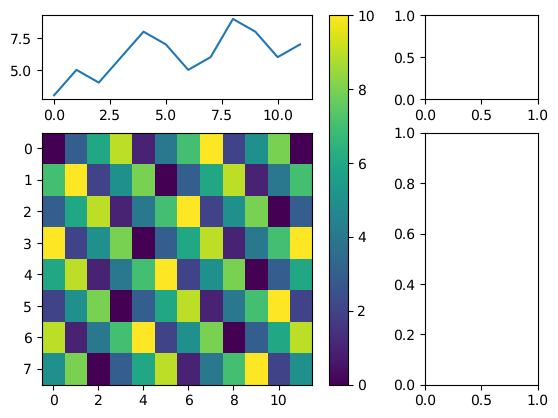
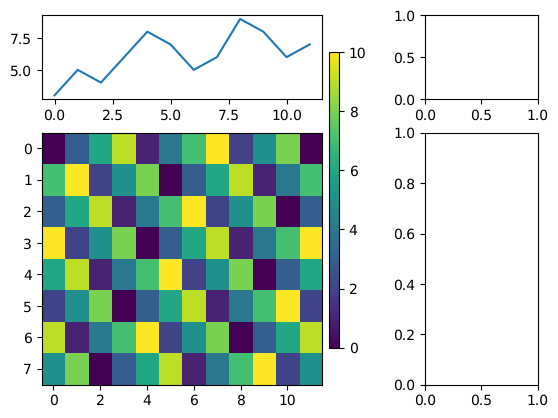
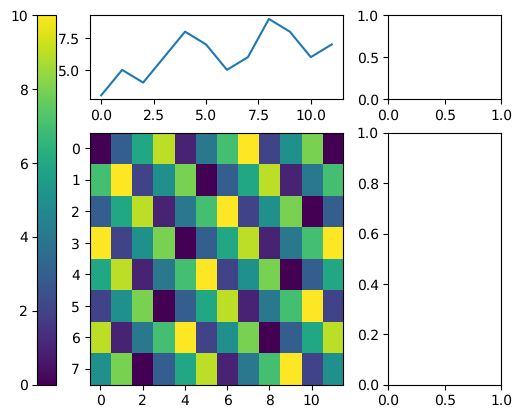
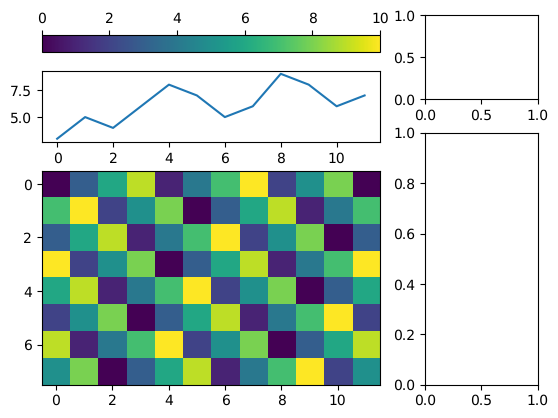
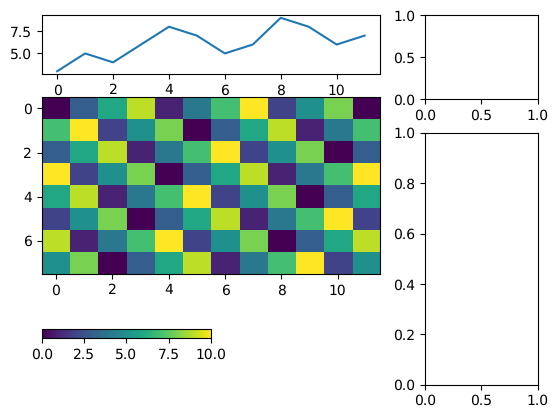
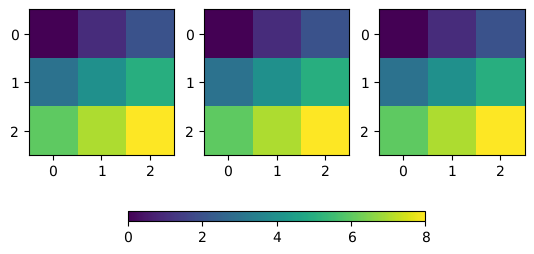
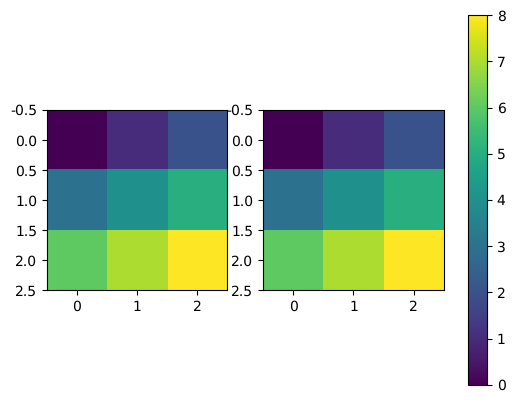
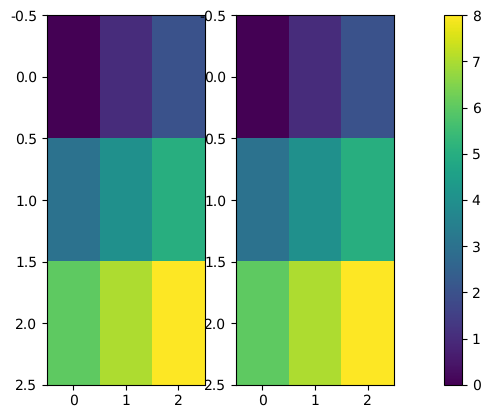
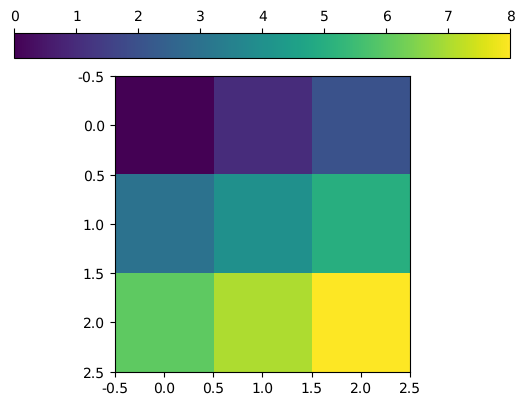
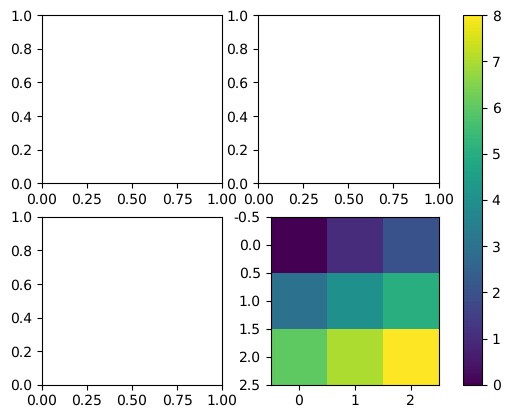
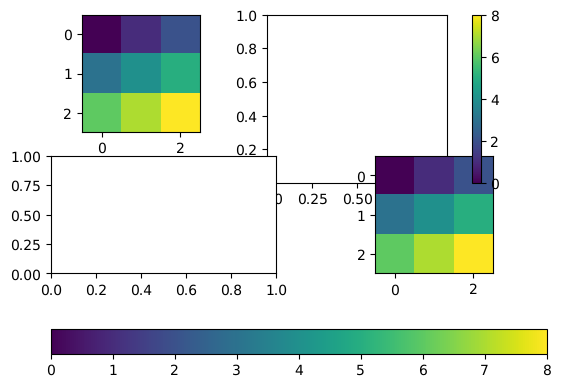
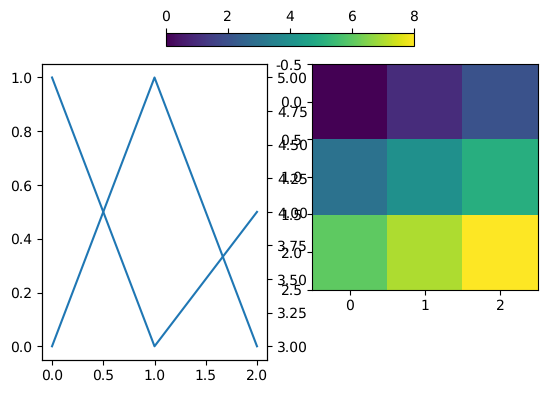
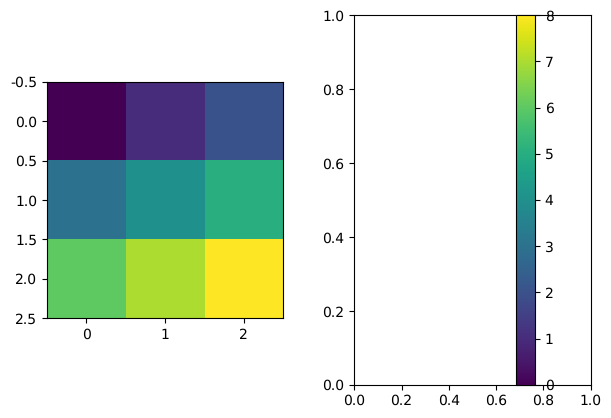

The script that saved these images, in order: (Note: this script raises an exception after producing the figures.)
"""Issue #70 oracle: Figure.colorbar(ax=[...]) (Colorbar.make_axes) under matplotlib 3.11.2.

For each case, every Axes' get_position(original=True) and drawn bbox (px), in fig.axes order, plus whether it
has a SubplotSpec. Writes fixtures/colorbar_axes_oracle.json; test/colorbar-axes.test.ts replays the same cases.
"""
import json, os
import matplotlib
matplotlib.use("agg")
import matplotlib.pyplot as plt

matplotlib.rcParams["font.family"] = "DejaVu Sans"
matplotlib.rcParams["text.hinting"] = "none"
IM = [[0, 1, 2], [3, 4, 5], [6, 7, 8]]
HEAT = [[(i * 7 + j * 3) % 11 for j in range(12)] for i in range(8)]


def joint(kw):
    fig, axs = plt.subplots(2, 2, gridspec_kw={"height_ratios": [1, 3], "width_ratios": [3, 1]})
    top, heat = axs[0][0], axs[1][0]
    top.plot(range(12), [3, 5, 4, 6, 8, 7, 5, 6, 9, 8, 6, 7])
    im = heat.imshow(HEAT, aspect="auto")
    fig.colorbar(im, ax=[heat, top], **kw)
    return fig


def row(n, kw, aspect="equal"):
    fig, axs = plt.subplots(1, n, squeeze=False)
    axs = axs[0]
    im = None
    for a in axs:
        im = a.imshow(IM, aspect=aspect)
    fig.colorbar(im, ax=list(axs), **kw)
    return fig


def nested(kw):
    fig, axs = plt.subplots(2, 2)
    im = axs[1][1].imshow(IM)
    fig.colorbar(im, ax=axs, **kw)  # an ndarray of Axes: .flat
    return fig


def twice():
    fig, axs = plt.subplots(2, 2)
    axs = list(axs.flat)
    im = axs[0].imshow(IM)
    fig.colorbar(im, ax=[axs[0], axs[1]])
    im2 = axs[3].imshow(IM)
    fig.colorbar(im2, ax=[axs[0], axs[2], axs[3]], location="bottom")
    return fig


def twin():
    fig, axs = plt.subplots(1, 2)
    axs[0].plot([0, 1, 2], [0, 1, 0])
    axs[0].twinx().plot([0, 1, 2], [5, 3, 4])
    im = axs[1].imshow(IM)
    fig.colorbar(im, ax=[axs[0], axs[1]], location="top", shrink=0.5)
    return fig


def adjusted():
    fig, axs = plt.subplots(1, 2)
    im = axs[0].imshow(IM)
    fig.colorbar(im, ax=list(axs))
    fig.subplots_adjust(left=0.05, wspace=0.3)
    return fig


CASES = {
    "joint": lambda: joint({}),
    "joint_pad_shrink": lambda: joint({"pad": 0.02, "shrink": 0.8, "aspect": 30}),
    "joint_left": lambda: joint({"location": "left"}),
    "joint_top": lambda: joint({"location": "top", "fraction": 0.1}),
    "joint_bottom_anchor": lambda: joint({"location": "bottom", "shrink": 0.5, "anchor": (0.0, 1.0), "panchor": (0.5, 0.5)}),
    "row3_bottom": lambda: row(3, {"location": "bottom", "shrink": 0.6, "aspect": 30}),
    "row2_right": lambda: row(2, {}),
    "row2_auto": lambda: row(2, {"fraction": 0.2, "pad": 0.1}, "auto"),
    "one_top": lambda: row(1, {"location": "top"}),
    "nested_right": lambda: nested({}),
    "twice": twice,
    "twinx": twin,
    "subplots_adjust": adjusted,
}


def record(fig):
    fig.canvas.draw()
    return [{"pos": a.get_position(original=True).extents.tolist(), "bbox": a.bbox.extents.tolist(),
             "subplotspec": a.get_subplotspec() is not None} for a in fig.axes]


out = {}
for name, make in CASES.items():
    fig = make()
    out[name] = record(fig)
    plt.close(fig)
with open(os.path.join(os.path.dirname(__file__), "colorbar_axes_oracle.json"), "w") as f:
    json.dump(out, f, indent=1)
print(f"wrote {len(out)} cases")
